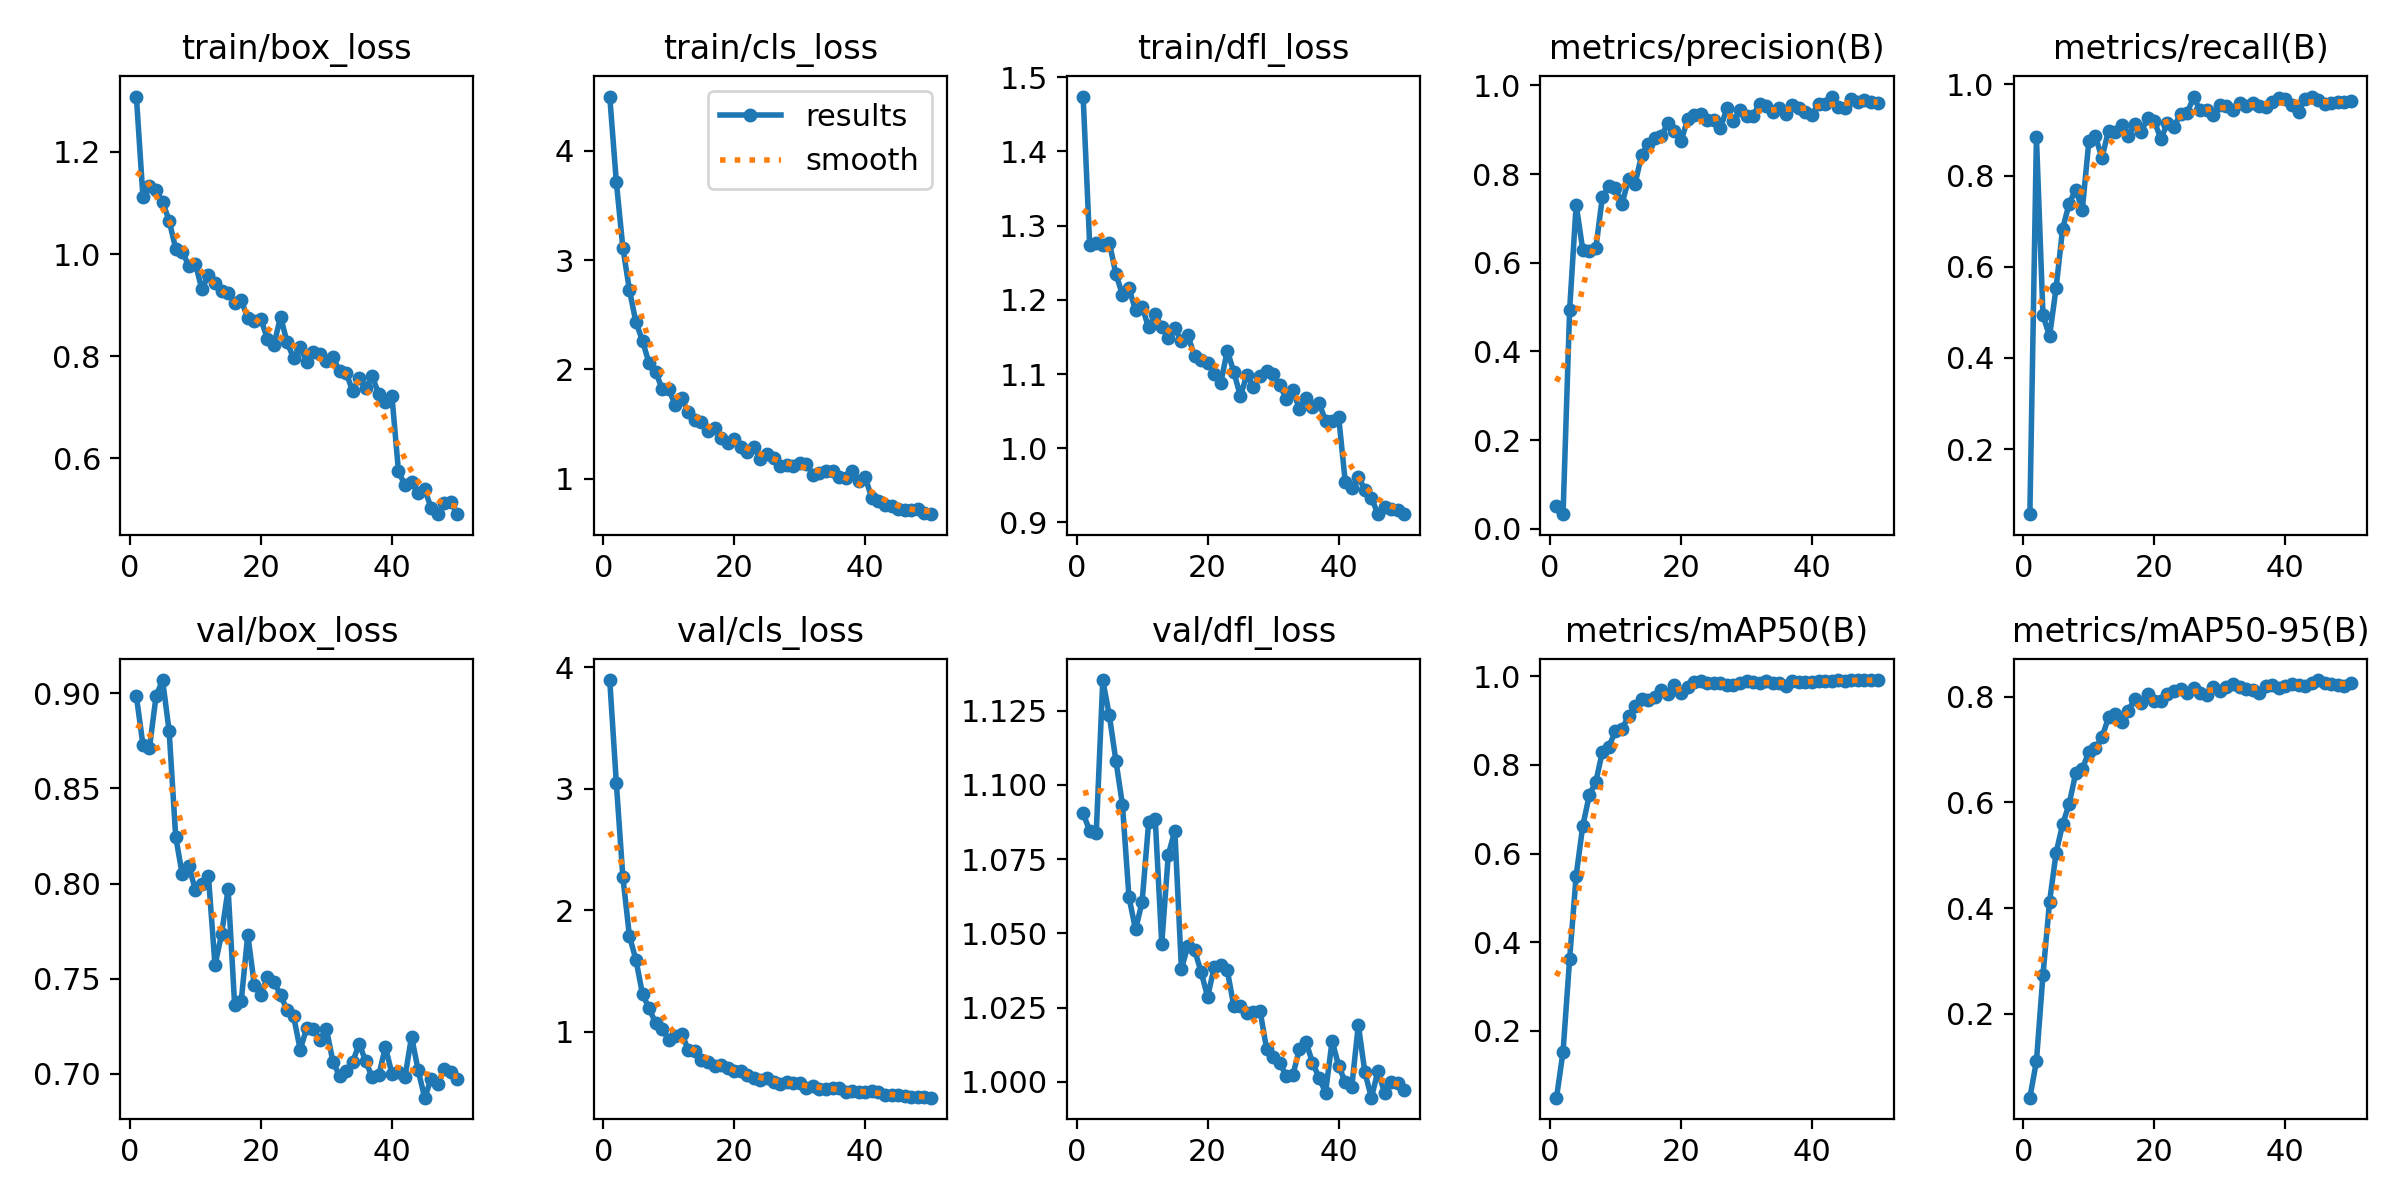

Values plotted in this chart, from the file beside it:
epoch, time, train/box_loss, train/cls_loss, train/dfl_loss, metrics/precision(B), metrics/recall(B), metrics/mAP50(B), metrics/mAP50-95(B), val/box_loss, val/cls_loss, val/dfl_loss, lr/pg0, lr/pg1, lr/pg2
1, 9.515, 1.309, 4.497, 1.474, 0.05149, 0.05728, 0.04879, 0.04123, 0.8985, 3.896, 1.09, 0.0001087, 0.0001087, 0.0001087
2, 15.91, 1.112, 3.718, 1.274, 0.03275, 0.8847, 0.1525, 0.1099, 0.873, 3.052, 1.084, 0.0002154, 0.0002154, 0.0002154
3, 22.17, 1.133, 3.115, 1.277, 0.4924, 0.4935, 0.3613, 0.2739, 0.8714, 2.275, 1.084, 0.0003176, 0.0003176, 0.0003176
4, 28.28, 1.125, 2.727, 1.274, 0.7311, 0.4474, 0.5499, 0.4113, 0.8984, 1.79, 1.135, 0.0003132, 0.0003132, 0.0003132
5, 34.43, 1.102, 2.431, 1.277, 0.6297, 0.553, 0.6617, 0.5041, 0.907, 1.592, 1.123, 0.0003066, 0.0003066, 0.0003066
6, 40.73, 1.065, 2.263, 1.235, 0.6265, 0.6838, 0.7312, 0.5586, 0.8801, 1.31, 1.108, 0.0003, 0.0003, 0.0003
7, 46.83, 1.011, 2.055, 1.207, 0.6322, 0.7385, 0.7622, 0.597, 0.8247, 1.194, 1.093, 0.0002934, 0.0002934, 0.0002934
8, 52.97, 1.005, 1.978, 1.215, 0.7486, 0.7692, 0.829, 0.6552, 0.8048, 1.073, 1.062, 0.0002868, 0.0002868, 0.0002868
9, 59.23, 0.9767, 1.822, 1.186, 0.7721, 0.7248, 0.8412, 0.6629, 0.8093, 1.025, 1.051, 0.0002803, 0.0002803, 0.0002803
10, 65.63, 0.9807, 1.817, 1.19, 0.7682, 0.875, 0.8767, 0.6956, 0.7967, 0.9331, 1.06, 0.0002737, 0.0002737, 0.0002737
11, 72.02, 0.9308, 1.677, 1.163, 0.7334, 0.8857, 0.8807, 0.7027, 0.7998, 0.9633, 1.087, 0.0002671, 0.0002671, 0.0002671
12, 78.41, 0.9586, 1.734, 1.181, 0.7881, 0.8387, 0.9111, 0.7227, 0.8038, 0.9835, 1.089, 0.0002605, 0.0002605, 0.0002605
13, 84.93, 0.9428, 1.607, 1.164, 0.7786, 0.8988, 0.9332, 0.7606, 0.7571, 0.8491, 1.046, 0.0002539, 0.0002539, 0.0002539
14, 91.38, 0.9277, 1.539, 1.148, 0.8438, 0.8961, 0.9489, 0.7663, 0.7734, 0.8435, 1.076, 0.0002473, 0.0002473, 0.0002473
15, 97.71, 0.9236, 1.519, 1.162, 0.8689, 0.9101, 0.9465, 0.7527, 0.797, 0.7681, 1.085, 0.0002407, 0.0002407, 0.0002407
16, 104.1, 0.9045, 1.441, 1.144, 0.8812, 0.8878, 0.9529, 0.7732, 0.7361, 0.7509, 1.038, 0.0002341, 0.0002341, 0.0002341
17, 110.2, 0.9092, 1.46, 1.152, 0.8849, 0.9136, 0.9693, 0.7949, 0.7382, 0.7166, 1.046, 0.0002275, 0.0002275, 0.0002275
18, 116.5, 0.8745, 1.373, 1.124, 0.9157, 0.8963, 0.959, 0.7872, 0.7732, 0.7277, 1.044, 0.0002209, 0.0002209, 0.0002209
19, 122.6, 0.8681, 1.326, 1.118, 0.8962, 0.9261, 0.9796, 0.8051, 0.7468, 0.7005, 1.037, 0.0002143, 0.0002143, 0.0002143
20, 128.7, 0.8722, 1.365, 1.115, 0.8735, 0.9197, 0.9634, 0.7922, 0.7417, 0.677, 1.029, 0.0002077, 0.0002077, 0.0002077
21, 135, 0.8338, 1.288, 1.101, 0.9234, 0.8796, 0.9754, 0.7918, 0.7508, 0.6746, 1.039, 0.0002011, 0.0002011, 0.0002011
22, 141.4, 0.8221, 1.247, 1.088, 0.9338, 0.916, 0.9876, 0.8048, 0.7484, 0.6476, 1.04, 0.0001945, 0.0001945, 0.0001945
23, 147.6, 0.8773, 1.289, 1.132, 0.9345, 0.9075, 0.9886, 0.8108, 0.7415, 0.6211, 1.038, 0.0001879, 0.0001879, 0.0001879
24, 153.8, 0.8271, 1.183, 1.103, 0.9213, 0.9352, 0.9846, 0.8148, 0.7335, 0.6061, 1.025, 0.0001814, 0.0001814, 0.0001814
25, 159.9, 0.7958, 1.223, 1.07, 0.9222, 0.9379, 0.9845, 0.8063, 0.7302, 0.6234, 1.026, 0.0001748, 0.0001748, 0.0001748
26, 166.1, 0.817, 1.19, 1.099, 0.903, 0.9712, 0.9847, 0.8163, 0.7128, 0.5861, 1.023, 0.0001682, 0.0001682, 0.0001682
27, 172.4, 0.7891, 1.117, 1.083, 0.9482, 0.9434, 0.9808, 0.8069, 0.7241, 0.5741, 1.023, 0.0001616, 0.0001616, 0.0001616
28, 178.5, 0.8076, 1.123, 1.097, 0.9203, 0.9442, 0.9799, 0.8026, 0.7237, 0.5831, 1.024, 0.000155, 0.000155, 0.000155
29, 184.8, 0.8041, 1.115, 1.104, 0.9438, 0.933, 0.9857, 0.8182, 0.7178, 0.5767, 1.011, 0.0001484, 0.0001484, 0.0001484
30, 191, 0.7905, 1.141, 1.099, 0.932, 0.9539, 0.9886, 0.8096, 0.7238, 0.577, 1.008, 0.0001418, 0.0001418, 0.0001418
31, 197.2, 0.7979, 1.136, 1.085, 0.9321, 0.9524, 0.9869, 0.8176, 0.7063, 0.5395, 1.007, 0.0001352, 0.0001352, 0.0001352
32, 203.4, 0.7711, 1.037, 1.067, 0.9588, 0.9448, 0.9859, 0.8228, 0.6991, 0.5539, 1.002, 0.0001286, 0.0001286, 0.0001286
33, 209.5, 0.7675, 1.051, 1.079, 0.9544, 0.9586, 0.9884, 0.8177, 0.7015, 0.5316, 1.002, 0.000122, 0.000122, 0.000122
34, 215.7, 0.7318, 1.073, 1.053, 0.9403, 0.9531, 0.9842, 0.8149, 0.7061, 0.5263, 1.011, 0.0001154, 0.0001154, 0.0001154
35, 221.8, 0.7566, 1.067, 1.068, 0.9482, 0.9585, 0.9849, 0.8131, 0.7159, 0.5373, 1.014, 0.0001088, 0.0001088, 0.0001088
36, 227.9, 0.7376, 1.017, 1.056, 0.9345, 0.9523, 0.9786, 0.8076, 0.7067, 0.5358, 1.006, 0.0001022, 0.0001022, 0.0001022
37, 234.1, 0.7601, 1.007, 1.061, 0.9561, 0.9507, 0.9892, 0.8206, 0.6982, 0.5087, 1.001, 9.56376e-05, 9.56376e-05, 9.56376e-05
38, 240.2, 0.7254, 1.067, 1.037, 0.9481, 0.9606, 0.9883, 0.8213, 0.6993, 0.5143, 0.9964, 8.90442e-05, 8.90442e-05, 8.90442e-05
39, 246.4, 0.7104, 0.9831, 1.037, 0.9409, 0.9711, 0.9882, 0.8161, 0.7141, 0.508, 1.014, 8.24508e-05, 8.24508e-05, 8.24508e-05
40, 252.6, 0.7219, 1.013, 1.042, 0.9341, 0.9671, 0.9871, 0.8192, 0.7002, 0.5053, 1.005, 7.58574e-05, 7.58574e-05, 7.58574e-05
41, 274.6, 0.5742, 0.8212, 0.9551, 0.9588, 0.9558, 0.9885, 0.8237, 0.7011, 0.5119, 1, 6.9264e-05, 6.9264e-05, 6.9264e-05
42, 281.1, 0.5465, 0.7994, 0.947, 0.9591, 0.9403, 0.9896, 0.8227, 0.6985, 0.5045, 0.9984, 6.26706e-05, 6.26706e-05, 6.26706e-05
43, 287.1, 0.5539, 0.7609, 0.9611, 0.9749, 0.9682, 0.99, 0.8193, 0.7197, 0.4789, 1.019, 5.60772e-05, 5.60772e-05, 5.60772e-05
44, 293.1, 0.5318, 0.7501, 0.9443, 0.9524, 0.9733, 0.9909, 0.8254, 0.7019, 0.4798, 1.003, 4.94838e-05, 4.94838e-05, 4.94838e-05
45, 299.1, 0.5389, 0.7197, 0.9331, 0.9483, 0.9659, 0.9903, 0.8313, 0.6875, 0.4769, 0.9947, 4.28904e-05, 4.28904e-05, 4.28904e-05
46, 305.1, 0.502, 0.7156, 0.9112, 0.9703, 0.9578, 0.9916, 0.8262, 0.6976, 0.4722, 1.004, 3.6297e-05, 3.6297e-05, 3.6297e-05
47, 311.3, 0.4902, 0.7124, 0.9213, 0.9637, 0.9595, 0.9906, 0.8243, 0.6947, 0.4637, 0.9964, 2.97036e-05, 2.97036e-05, 2.97036e-05
48, 317.7, 0.5114, 0.7208, 0.9178, 0.9674, 0.9603, 0.9915, 0.8227, 0.7028, 0.4648, 0.9999, 2.31102e-05, 2.31102e-05, 2.31102e-05
49, 323.9, 0.5133, 0.6911, 0.9167, 0.9622, 0.962, 0.9915, 0.8203, 0.7012, 0.4652, 0.9996, 1.65168e-05, 1.65168e-05, 1.65168e-05
50, 330.2, 0.4911, 0.676, 0.9116, 0.9595, 0.9638, 0.9915, 0.8256, 0.6973, 0.458, 0.9974, 9.9234e-06, 9.9234e-06, 9.9234e-06
